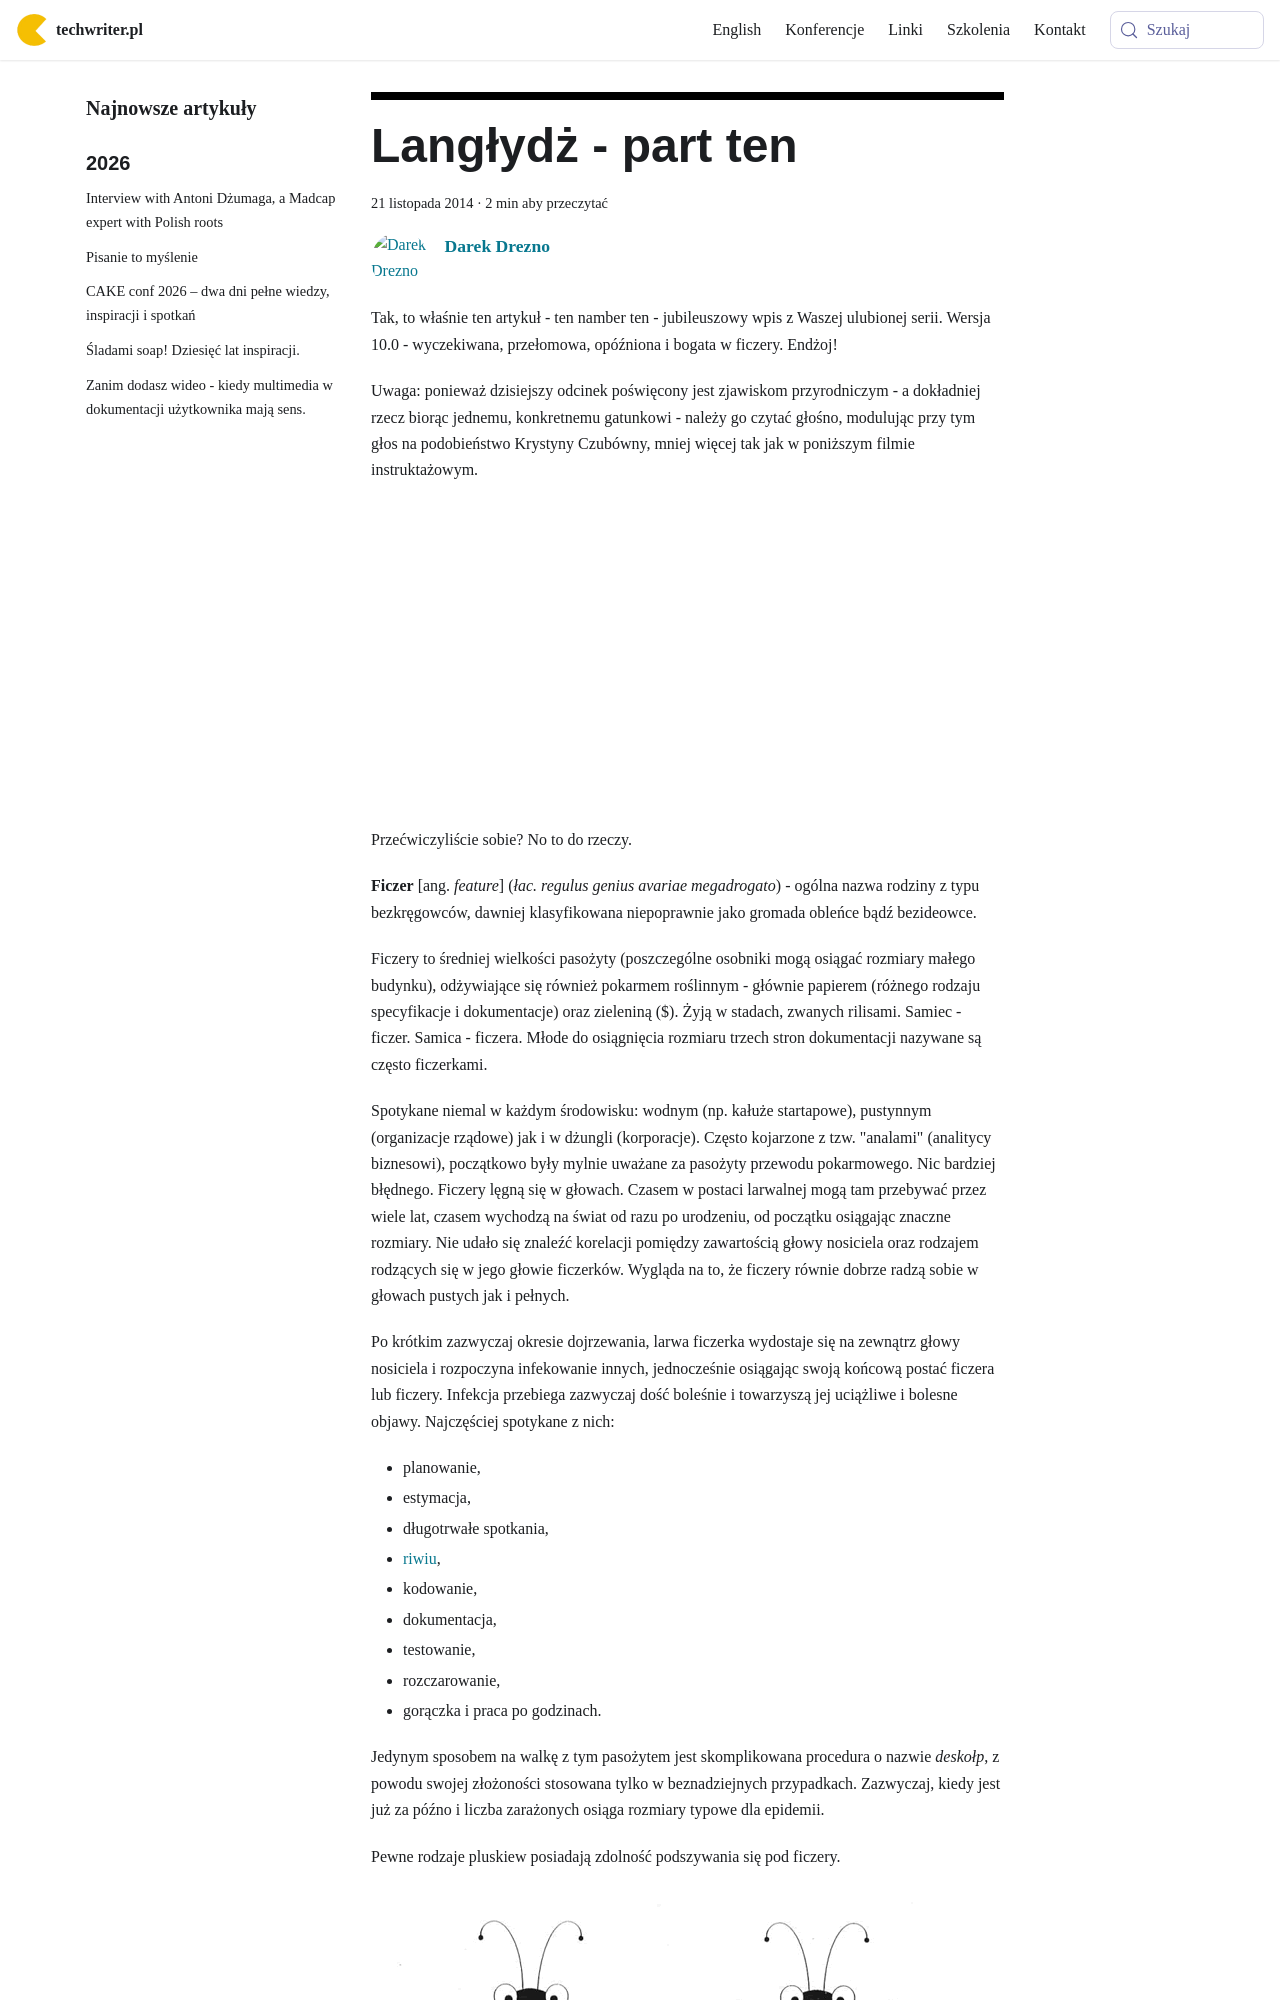

repository: techwriter-pl/techwriter-pl.github.io · page: langlydz-part-ten/index.html · generator: docusaurus

---
title: 'Langłydż - part ten'
authors: admin
date: '2014-11-21'
tags:
  - 'warsztat'
  - 'humor'
  - 'język'
  - 'langłydż'
coverImage: 'Ficzer.jpg'
---

Tak, to właśnie ten artykuł - ten namber ten - jubileuszowy wpis z Waszej
ulubionej serii. Wersja 10.0 - wyczekiwana, przełomowa, opóźniona i bogata w
ficzery. Endżoj!

<!--truncate-->

Uwaga: ponieważ dzisiejszy odcinek poświęcony jest zjawiskom przyrodniczym - a
dokładniej rzecz biorąc jednemu, konkretnemu gatunkowi - należy go czytać
głośno, modulując przy tym głos na podobieństwo Krystyny Czubówny, mniej więcej
tak jak w poniższym filmie instruktażowym.

<iframe src="//www.youtube.com/embed/OYaa61lFLqA" height={315} width={560} allowFullScreen frameBorder={0} />

Przećwiczyliście sobie? No to do rzeczy.

**Ficzer** \[ang. _feature_\] (_łac. regulus genius avariae megadrogato_)
*-* ogólna nazwa rodziny z typu bezkręgowców, dawniej klasyfikowana niepoprawnie
jako gromada obleńce bądź bezideowce.

Ficzery to średniej wielkości pasożyty (poszczególne osobniki mogą osiągać
rozmiary małego budynku), odżywiające się również pokarmem roślinnym - głównie
papierem (różnego rodzaju specyfikacje i dokumentacje) oraz zieleniną ($). Żyją
w stadach, zwanych rilisami. Samiec - ficzer. Samica - ficzera. Młode do
osiągnięcia rozmiaru trzech stron dokumentacji nazywane są często ficzerkami.

Spotykane niemal w każdym środowisku: wodnym (np. kałuże startapowe), pustynnym
(organizacje rządowe) jak i w dżungli (korporacje). Często kojarzone z tzw.
"analami" (analitycy biznesowi), początkowo były mylnie uważane za pasożyty
przewodu pokarmowego. Nic bardziej błędnego. Ficzery lęgną się w głowach. Czasem
w postaci larwalnej mogą tam przebywać przez wiele lat, czasem wychodzą na świat
od razu po urodzeniu, od początku osiągając znaczne rozmiary. Nie udało się
znaleźć korelacji pomiędzy zawartością głowy nosiciela oraz rodzajem rodzących
się w jego głowie ficzerków. Wygląda na to, że ficzery równie dobrze radzą sobie
w głowach pustych jak i pełnych.
